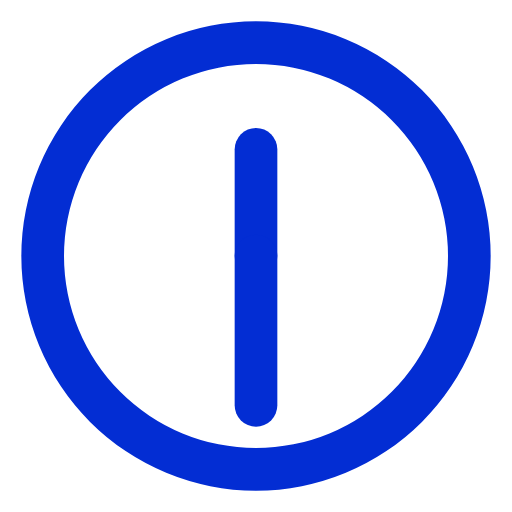
t = 0.00 s
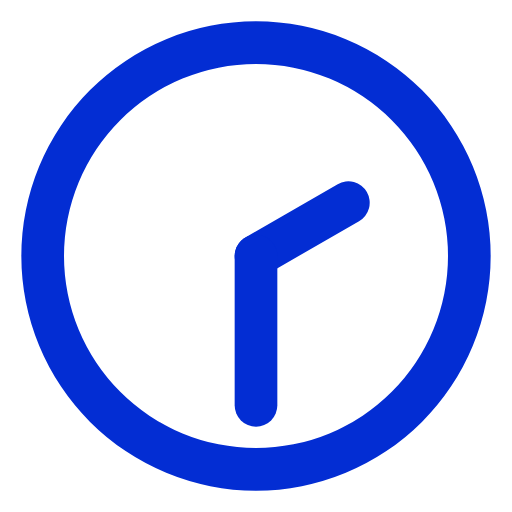
t = 1.50 s
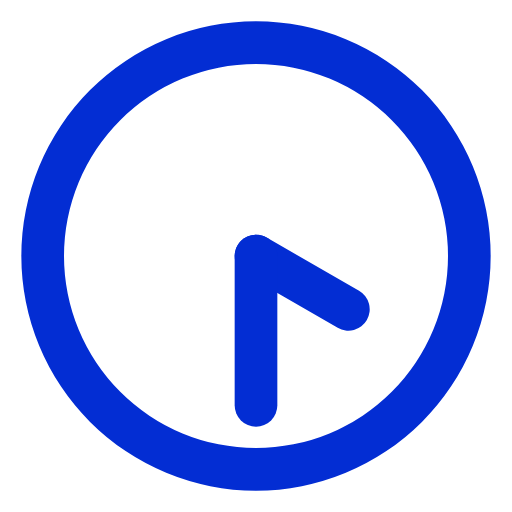
t = 3.00 s
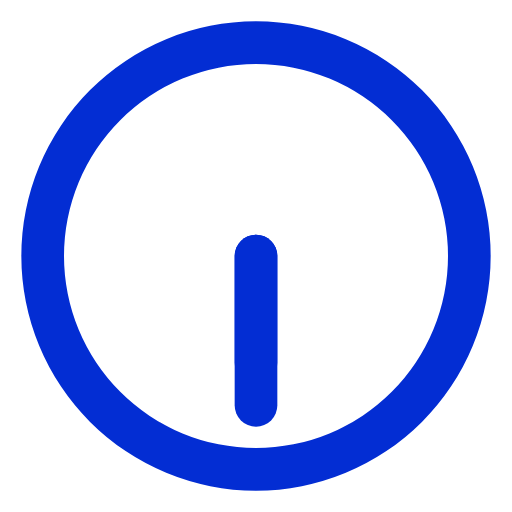
t = 4.50 s
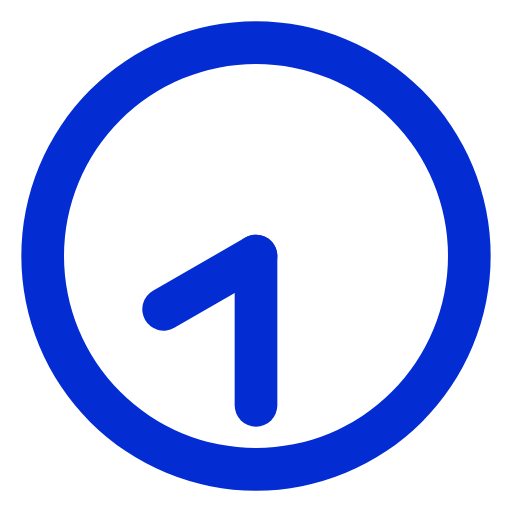
t = 6.00 s
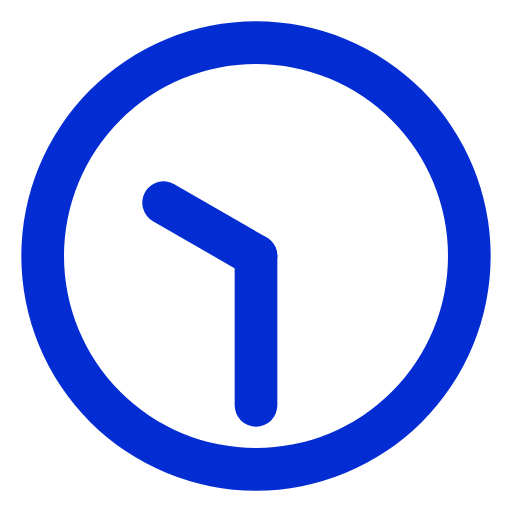
t = 7.50 s

The animated SVG that drew these frames (rendered in a browser with its animation timeline set to each time). Animation: 2 SMIL elements (animateTransform=2); one cycle of 9.00 s, repeats indefinitely.

<svg fill="hsl(228, 97%, 42%)" viewBox="0 0 24 24" xmlns="http://www.w3.org/2000/svg"><path d="M12,1A11,11,0,1,0,23,12,11,11,0,0,0,12,1Zm0,20a9,9,0,1,1,9-9A9,9,0,0,1,12,21Z"/><rect x="11" y="6" rx="1" width="2" height="7"><animateTransform attributeName="transform" type="rotate" dur="9s" values="0 12 12;360 12 12" repeatCount="indefinite"/></rect><rect x="11" y="11" rx="1" width="2" height="9"><animateTransform attributeName="transform" type="rotate" dur="0.75s" values="0 12 12;360 12 12" repeatCount="indefinite"/></rect></svg>